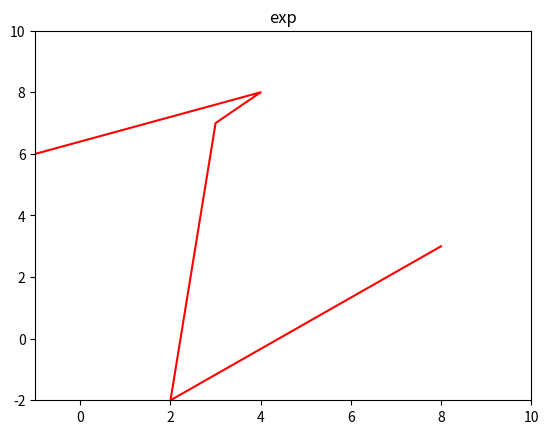

This chart was generated by the following Python code:
import matplotlib.pyplot as plt 
import numpy as np    

x = [- 1, 4, 3, 2, 8]  # list x , giá trị nhỏ nhất và giá trị lớn nhất của mảng là bao nhiêu
y = [6, 8, 7, -2, 3]  # list y

plt.xlim(-1,10)
plt.ylim(-2,10)
plt.plot(x,y, label = "EXP", color = "r")
plt.title("exp")

plt.show()